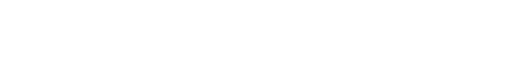
t = 0.00 s
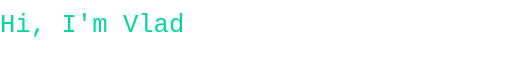
t = 2.00 s
t = 4.00 s: frame unchanged from t = 2.00 s, image omitted
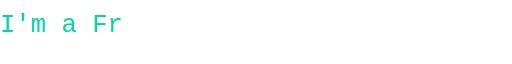
t = 6.00 s
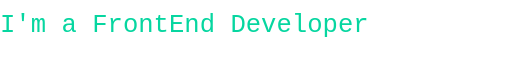
t = 8.00 s
t = 10.00 s: frame unchanged from t = 0.00 s, image omitted

The animated SVG that drew these frames (rendered in a browser with its animation timeline set to each time). Animation: 2 SMIL elements (animate=2); one cycle of 10.00 s.

<!-- <svg width="435" height="30">
    <style>
        .typing {
            font-family: 'Courier New', Courier, monospace;
            font-size: 24px;
            white-space: nowrap;
            overflow: hidden;
            border-right: 0.15em solid orange;
            animation: typing 2.5s steps(40, end), blink-caret 0.75s step-end infinite;
        }

        @keyframes typing {
            from { width: 0 }
            to { width: 100% }
        }

        @keyframes blink-caret {
            from, to { border-color: transparent }
            50% { border-color: orange }
        }
    </style>
    <text x="0" y="20" class="typing">Hi, I'm Vlad; I'm FrontEnd Developer</text>
</svg> -->


<svg xmlns="http://www.w3.org/2000/svg" xmlns:xlink="http://www.w3.org/1999/xlink" viewBox="0 0 400 50" style="background-color: #00000000;" width="400px" height="50px">
    <path id="path0">
        <animate id="d0" attributeName="d" begin="0s;d1.end" dur="5000ms" fill="remove" values="m0,25 h0 ; m0,25 h400 ; m0,25 h400 ; m0,25 h0" keyTimes="0;0.8;0.8;1"/>
    </path>
    <text font-family="monospace" fill="#06d6a0" font-size="20" dominant-baseline="auto" x="0%" text-anchor="start">
        <textPath xlink:href="#path0">
            Hi, I'm Vlad
        </textPath>
    </text>
    <path id="path1">
        <animate id="d1" attributeName="d" begin="d0.end" dur="5000ms" fill="remove" values="m0,25 h0 ; m0,25 h400 ; m0,25 h400 ; m0,25 h0" keyTimes="0;0.8;0.8;1"/>
    </path>
    <text font-family="monospace" fill="#06d6a0" font-size="20" dominant-baseline="auto" x="0%" text-anchor="start">
        <textPath xlink:href="#path1">
            I'm a FrontEnd Developer
        </textPath>
    </text>
</svg>
